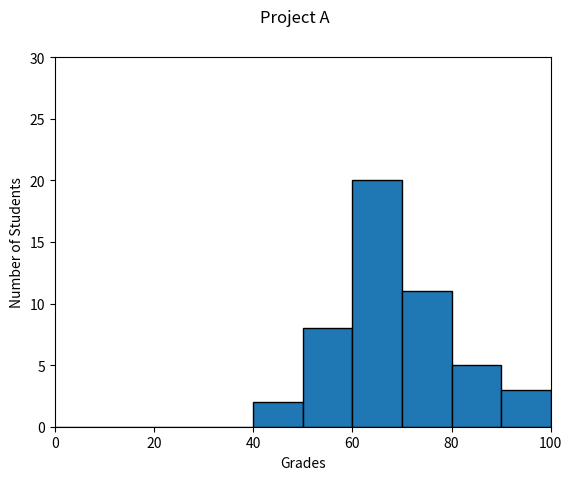

Python code for this plot:
#!/usr/bin/env python3
import numpy as np
import matplotlib.pyplot as plt

np.random.seed(5)
student_grades = np.random.normal(68, 15, 50)

plt.xlabel('Grades')
plt.ylabel('Number of Students')
plt.hist(student_grades, edgecolor='black', bins=range(0, 110, 10))
plt.suptitle('Project A')
plt.xlim(0, 100)
plt.ylim(0, 30)
plt.show()
